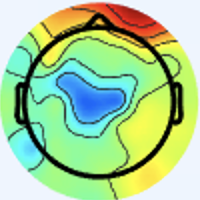

Source data for this figure (header and first rows):
[239 245 254 255], [239 245 254 255], [239 245 254 255], [239 245 254 255], [239 245 254 255], [239 245 254 255], [239 245 254 255], [239 245 254 255], [239 245 254 255], [239 245 254 255], [239 245 254 255], [239 245 254 255], [239 245 254 255], [239 245 254 255], [239 245 254 255], [239 245 254 255], [239 245 254 255], [239 245 254 255], [239 245 254 255], [239 245 254 255], [239 245 254 255], [239 245 254 255], [239 245 254 255], [239 245 254 255]
[239 245 254 255], [239 245 254 255], [239 245 254 255], [239 245 254 255], [239 245 254 255], [239 245 254 255], [239 245 254 255], [239 245 254 255], [239 245 254 255], [239 245 254 255], [239 245 254 255], [239 245 254 255], [239 245 254 255], [239 245 254 255], [239 245 254 255], [239 245 254 255], [239 245 254 255], [239 245 254 255], [239 245 254 255], [239 245 254 255], [239 245 254 255], [239 245 254 255], [239 245 254 255], [239 245 254 255]
[239 245 254 255], [239 245 254 255], [239 245 254 255], [239 245 254 255], [239 245 254 255], [239 245 254 255], [239 245 254 255], [239 245 254 255], [239 245 254 255], [239 245 254 255], [239 245 254 255], [239 245 254 255], [239 245 254 255], [239 245 254 255], [239 245 254 255], [239 245 254 255], [239 245 254 255], [239 245 254 255], [239 245 254 255], [239 245 254 255], [239 245 254 255], [239 245 254 255], [239 245 254 255], [239 245 254 255]
[239 245 254 255], [239 245 254 255], [239 245 254 255], [239 245 254 255], [239 245 254 255], [239 245 254 255], [239 245 254 255], [239 245 254 255], [239 245 254 255], [239 245 254 255], [239 245 254 255], [239 245 254 255], [239 245 254 255], [239 245 254 255], [239 245 254 255], [239 245 254 255], [239 245 254 255], [239 245 254 255], [239 245 254 255], [239 245 254 255], [239 245 254 255], [239 245 254 255], [239 245 254 255], [239 245 254 255]
[239 245 254 255], [239 245 254 255], [239 245 254 255], [239 245 254 255], [239 245 254 255], [239 245 254 255], [239 245 254 255], [239 245 254 255], [239 245 254 255], [239 245 254 255], [239 245 254 255], [239 245 254 255], [239 245 254 255], [239 245 254 255], [239 245 254 255], [239 245 254 255], [239 245 254 255], [239 245 254 255], [239 245 254 255], [239 245 254 255], [239 245 254 255], [239 245 254 255], [239 245 254 255], [239 245 254 255]
[239 245 254 255], [239 245 254 255], [239 245 254 255], [239 245 254 255], [239 245 254 255], [239 245 254 255], [239 245 254 255], [239 245 254 255], [239 245 254 255], [239 245 254 255], [239 245 254 255], [239 245 254 255], [239 245 254 255], [239 245 254 255], [239 245 254 255], [239 245 254 255], [239 245 254 255], [239 245 254 255], [239 245 254 255], [239 245 254 255], [239 245 254 255], [239 245 254 255], [239 245 254 255], [239 245 254 255]
[239 245 254 255], [239 245 254 255], [239 245 254 255], [239 245 254 255], [239 245 254 255], [239 245 254 255], [239 245 254 255], [239 245 254 255], [239 245 254 255], [239 245 254 255], [239 245 254 255], [239 245 254 255], [239 245 254 255], [239 245 254 255], [239 245 254 255], [239 245 254 255], [239 245 254 255], [239 245 254 255], [239 245 254 255], [239 245 254 255], [239 245 254 255], [239 245 254 255], [239 245 254 255], [239 245 254 255]
[239 245 254 255], [239 245 254 255], [239 245 254 255], [239 245 254 255], [239 245 254 255], [239 245 254 255], [239 245 254 255], [239 245 254 255], [239 245 254 255], [239 245 254 255], [239 245 254 255], [239 245 254 255], [239 245 254 255], [239 245 254 255], [239 245 254 255], [239 245 254 255], [239 245 254 255], [239 245 254 255], [239 245 254 255], [239 245 254 255], [239 245 254 255], [239 245 254 255], [239 245 254 255], [239 245 254 255]
[239 245 254 255], [239 245 254 255], [239 245 254 255], [239 245 254 255], [239 245 254 255], [239 245 254 255], [239 245 254 255], [239 245 254 255], [239 245 254 255], [239 245 254 255], [239 245 254 255], [239 245 254 255], [239 245 254 255], [239 245 254 255], [239 245 254 255], [239 245 254 255], [239 245 254 255], [239 245 254 255], [239 245 254 255], [239 245 254 255], [239 245 254 255], [239 245 254 255], [239 245 254 255], [239 245 254 255]
[239 245 254 255], [239 245 254 255], [239 245 254 255], [239 245 254 255], [239 245 254 255], [239 245 254 255], [239 245 254 255], [239 245 254 255], [239 245 254 255], [239 245 254 255], [239 245 254 255], [239 245 254 255], [239 245 254 255], [239 245 254 255], [239 245 254 255], [239 245 254 255], [239 245 254 255], [239 245 254 255], [239 245 254 255], [239 245 254 255], [239 245 254 255], [239 245 254 255], [239 245 254 255], [239 245 254 255]
[239 245 254 255], [239 245 254 255], [239 245 254 255], [239 245 254 255], [239 245 254 255], [239 245 254 255], [239 245 254 255], [239 245 254 255], [239 245 254 255], [239 245 254 255], [239 245 254 255], [239 245 254 255], [239 245 254 255], [239 245 254 255], [239 245 254 255], [239 245 254 255], [239 245 254 255], [239 245 254 255], [239 245 254 255], [239 245 254 255], [239 245 254 255], [239 245 254 255], [239 245 254 255], [239 245 254 255]
[239 245 254 255], [239 245 254 255], [239 245 254 255], [239 245 254 255], [239 245 254 255], [239 245 254 255], [239 245 254 255], [239 245 254 255], [239 245 254 255], [239 245 254 255], [239 245 254 255], [239 245 254 255], [239 245 254 255], [239 245 254 255], [239 245 254 255], [239 245 254 255], [239 245 254 255], [239 245 254 255], [239 245 254 255], [239 245 254 255], [239 245 254 255], [239 245 254 255], [239 245 254 255], [239 245 254 255]
[239 245 254 255], [239 245 254 255], [239 245 254 255], [239 245 254 255], [239 245 254 255], [239 245 254 255], [239 245 254 255], [239 245 254 255], [239 245 254 255], [239 245 254 255], [239 245 254 255], [239 245 254 255], [239 245 254 255], [239 245 254 255], [239 245 254 255], [239 245 254 255], [239 245 254 255], [239 245 254 255], [239 245 254 255], [239 245 254 255], [239 245 254 255], [239 245 254 255], [239 245 254 255], [239 245 254 255]
[239 245 254 255], [239 245 254 255], [239 245 254 255], [239 245 254 255], [239 245 254 255], [239 245 254 255], [239 245 254 255], [239 245 254 255], [239 245 254 255], [239 245 254 255], [239 245 254 255], [239 245 254 255], [239 245 254 255], [239 245 254 255], [239 245 254 255], [239 245 254 255], [239 245 254 255], [239 245 254 255], [239 245 254 255], [239 245 254 255], [239 245 254 255], [239 245 254 255], [239 245 254 255], [239 245 254 255]
[239 245 254 255], [239 245 254 255], [239 245 254 255], [239 245 254 255], [239 245 254 255], [239 245 254 255], [239 245 254 255], [239 245 254 255], [239 245 254 255], [239 245 254 255], [239 245 254 255], [239 245 254 255], [239 245 254 255], [239 245 254 255], [239 245 254 255], [239 245 254 255], [239 245 254 255], [239 245 254 255], [239 245 254 255], [239 245 254 255], [239 245 254 255], [239 245 254 255], [239 245 254 255], [239 245 254 255]
[239 245 254 255], [239 245 254 255], [239 245 254 255], [239 245 254 255], [239 245 254 255], [239 245 254 255], [239 245 254 255], [239 245 254 255], [239 245 254 255], [239 245 254 255], [239 245 254 255], [239 245 254 255], [239 245 254 255], [239 245 254 255], [239 245 254 255], [239 245 254 255], [239 245 254 255], [239 245 254 255], [239 245 254 255], [239 245 254 255], [239 245 254 255], [239 245 254 255], [239 245 254 255], [239 245 254 255]
[239 245 254 255], [239 245 254 255], [239 245 254 255], [239 245 254 255], [239 245 254 255], [239 245 254 255], [239 245 254 255], [239 245 254 255], [239 245 254 255], [239 245 254 255], [239 245 254 255], [239 245 254 255], [239 245 254 255], [239 245 254 255], [239 245 254 255], [239 245 254 255], [239 245 254 255], [239 245 254 255], [239 245 254 255], [239 245 254 255], [239 245 254 255], [239 245 254 255], [239 245 254 255], [239 245 254 255]
[239 245 254 255], [239 245 254 255], [239 245 254 255], [239 245 254 255], [239 245 254 255], [239 245 254 255], [239 245 254 255], [239 245 254 255], [239 245 254 255], [239 245 254 255], [239 245 254 255], [239 245 254 255], [239 245 254 255], [239 245 254 255], [239 245 254 255], [239 245 254 255], [239 245 254 255], [239 245 254 255], [239 245 254 255], [239 245 254 255], [239 245 254 255], [239 245 254 255], [239 245 254 255], [239 245 254 255]
[239 245 254 255], [239 245 254 255], [239 245 254 255], [239 245 254 255], [239 245 254 255], [239 245 254 255], [239 245 254 255], [239 245 254 255], [239 245 254 255], [239 245 254 255], [239 245 254 255], [239 245 254 255], [239 245 254 255], [239 245 254 255], [239 245 254 255], [239 245 254 255], [239 245 254 255], [239 245 254 255], [239 245 254 255], [239 245 254 255], [239 245 254 255], [239 245 254 255], [239 245 254 255], [239 245 254 255]
[239 245 254 255], [239 245 254 255], [239 245 254 255], [239 245 254 255], [239 245 254 255], [239 245 254 255], [239 245 254 255], [239 245 254 255], [239 245 254 255], [239 245 254 255], [239 245 254 255], [239 245 254 255], [239 245 254 255], [239 245 254 255], [239 245 254 255], [239 245 254 255], [239 245 254 255], [239 245 254 255], [239 245 254 255], [239 245 254 255], [239 245 254 255], [239 245 254 255], [239 245 254 255], [239 245 254 255]
[239 245 254 255], [239 245 254 255], [239 245 254 255], [239 245 254 255], [239 245 254 255], [239 245 254 255], [239 245 254 255], [239 245 254 255], [239 245 254 255], [239 245 254 255], [239 245 254 255], [239 245 254 255], [239 245 254 255], [239 245 254 255], [239 245 254 255], [239 245 254 255], [239 245 254 255], [239 245 254 255], [239 245 254 255], [239 245 254 255], [239 245 254 255], [239 245 254 255], [239 245 254 255], [239 245 254 255]
[239 245 254 255], [239 245 254 255], [239 245 254 255], [239 245 254 255], [239 245 254 255], [239 245 254 255], [239 245 254 255], [239 245 254 255], [239 245 254 255], [239 245 254 255], [239 245 254 255], [239 245 254 255], [239 245 254 255], [239 245 254 255], [239 245 254 255], [239 245 254 255], [239 245 254 255], [239 245 254 255], [239 245 254 255], [239 245 254 255], [239 245 254 255], [239 245 254 255], [239 245 254 255], [239 245 254 255]
[239 245 254 255], [239 245 254 255], [239 245 254 255], [239 245 254 255], [239 245 254 255], [239 245 254 255], [239 245 254 255], [239 245 254 255], [239 245 254 255], [239 245 254 255], [239 245 254 255], [239 245 254 255], [239 245 254 255], [239 245 254 255], [239 245 254 255], [239 245 254 255], [239 245 254 255], [239 245 254 255], [239 245 254 255], [239 245 254 255], [239 245 254 255], [239 245 254 255], [239 245 254 255], [239 245 254 255]
[239 245 254 255], [239 245 254 255], [239 245 254 255], [239 245 254 255], [239 245 254 255], [239 245 254 255], [239 245 254 255], [239 245 254 255], [239 245 254 255], [239 245 254 255], [239 245 254 255], [239 245 254 255], [239 245 254 255], [239 245 254 255], [239 245 254 255], [239 245 254 255], [239 245 254 255], [239 245 254 255], [239 245 254 255], [239 245 254 255], [239 245 254 255], [239 245 254 255], [239 245 254 255], [239 245 254 255]
[239 245 254 255], [239 245 254 255], [239 245 254 255], [239 245 254 255], [239 245 254 255], [239 245 254 255], [239 245 254 255], [239 245 254 255], [239 245 254 255], [239 245 254 255], [239 245 254 255], [239 245 254 255], [239 245 254 255], [239 245 254 255], [239 245 254 255], [239 245 254 255], [239 245 254 255], [239 245 254 255], [239 245 254 255], [239 245 254 255], [239 245 254 255], [239 245 254 255], [239 245 254 255], [239 245 254 255]
[239 245 254 255], [239 245 254 255], [239 245 254 255], [239 245 254 255], [239 245 254 255], [239 245 254 255], [239 245 254 255], [239 245 254 255], [239 245 254 255], [239 245 254 255], [239 245 254 255], [239 245 254 255], [239 245 254 255], [239 245 254 255], [239 245 254 255], [239 245 254 255], [239 245 254 255], [239 245 254 255], [239 245 254 255], [239 245 254 255], [239 245 254 255], [239 245 254 255], [239 245 254 255], [239 245 254 255]
[239 245 254 255], [239 245 254 255], [239 245 254 255], [239 245 254 255], [239 245 254 255], [239 245 254 255], [239 245 254 255], [239 245 254 255], [239 245 254 255], [239 245 254 255], [239 245 254 255], [239 245 254 255], [239 245 254 255], [239 245 254 255], [239 245 254 255], [239 245 254 255], [239 245 254 255], [239 245 254 255], [239 245 254 255], [239 245 254 255], [239 245 254 255], [239 245 254 255], [239 245 254 255], [239 245 254 255]
[239 245 254 255], [239 245 254 255], [239 245 254 255], [239 245 254 255], [239 245 254 255], [239 245 254 255], [239 245 254 255], [239 245 254 255], [239 245 254 255], [239 245 254 255], [239 245 254 255], [239 245 254 255], [239 245 254 255], [239 245 254 255], [239 245 254 255], [239 245 254 255], [239 245 254 255], [239 245 254 255], [239 245 254 255], [239 245 254 255], [239 245 254 255], [239 245 254 255], [239 245 254 255], [239 245 254 255]
[239 245 254 255], [239 245 254 255], [239 245 254 255], [239 245 254 255], [239 245 254 255], [239 245 254 255], [239 245 254 255], [239 245 254 255], [239 245 254 255], [239 245 254 255], [239 245 254 255], [239 245 254 255], [239 245 254 255], [239 245 254 255], [239 245 254 255], [239 245 254 255], [239 245 254 255], [239 245 254 255], [239 245 254 255], [239 245 254 255], [239 245 254 255], [239 245 254 255], [239 245 254 255], [239 245 254 255]
[239 245 254 255], [239 245 254 255], [239 245 254 255], [239 245 254 255], [239 245 254 255], [239 245 254 255], [239 245 254 255], [239 245 254 255], [239 245 254 255], [239 245 254 255], [239 245 254 255], [239 245 254 255], [239 245 254 255], [239 245 254 255], [239 245 254 255], [239 245 254 255], [239 245 254 255], [239 245 254 255], [239 245 254 255], [239 245 254 255], [239 245 254 255], [239 245 254 255], [239 245 254 255], [239 245 254 255]
[239 245 254 255], [239 245 254 255], [239 245 254 255], [239 245 254 255], [239 245 254 255], [239 245 254 255], [239 245 254 255], [239 245 254 255], [239 245 254 255], [239 245 254 255], [239 245 254 255], [239 245 254 255], [239 245 254 255], [239 245 254 255], [239 245 254 255], [239 245 254 255], [239 245 254 255], [239 245 254 255], [239 245 254 255], [239 245 254 255], [239 245 254 255], [239 245 254 255], [239 245 254 255], [239 245 254 255]
[239 245 254 255], [239 245 254 255], [239 245 254 255], [239 245 254 255], [239 245 254 255], [239 245 254 255], [239 245 254 255], [239 245 254 255], [239 245 254 255], [239 245 254 255], [239 245 254 255], [239 245 254 255], [239 245 254 255], [239 245 254 255], [239 245 254 255], [239 245 254 255], [239 245 254 255], [239 245 254 255], [239 245 254 255], [239 245 254 255], [239 245 254 255], [239 245 254 255], [239 245 254 255], [239 245 254 255]
[239 245 254 255], [239 245 254 255], [239 245 254 255], [239 245 254 255], [239 245 254 255], [239 245 254 255], [239 245 254 255], [239 245 254 255], [239 245 254 255], [239 245 254 255], [239 245 254 255], [239 245 254 255], [239 245 254 255], [239 245 254 255], [239 245 254 255], [239 245 254 255], [239 245 254 255], [239 245 254 255], [239 245 254 255], [239 245 254 255], [239 245 254 255], [239 245 254 255], [239 245 254 255], [239 245 254 255]
[239 245 254 255], [239 245 254 255], [239 245 254 255], [239 245 254 255], [239 245 254 255], [239 245 254 255], [239 245 254 255], [239 245 254 255], [239 245 254 255], [239 245 254 255], [239 245 254 255], [239 245 254 255], [239 245 254 255], [239 245 254 255], [239 245 254 255], [239 245 254 255], [239 245 254 255], [239 245 254 255], [239 245 254 255], [239 245 254 255], [239 245 254 255], [239 245 254 255], [239 245 254 255], [239 245 254 255]
[239 245 254 255], [239 245 254 255], [239 245 254 255], [239 245 254 255], [239 245 254 255], [239 245 254 255], [239 245 254 255], [239 245 254 255], [239 245 254 255], [239 245 254 255], [239 245 254 255], [239 245 254 255], [239 245 254 255], [239 245 254 255], [239 245 254 255], [239 245 254 255], [239 245 254 255], [239 245 254 255], [239 245 254 255], [239 245 254 255], [239 245 254 255], [239 245 254 255], [240 245 254 255], [241 245 254 255]
[239 245 254 255], [239 245 254 255], [239 245 254 255], [239 245 254 255], [239 245 254 255], [239 245 254 255], [239 245 254 255], [239 245 254 255], [239 245 254 255], [239 245 254 255], [239 245 254 255], [239 245 254 255], [239 245 254 255], [239 245 254 255], [239 245 254 255], [239 245 254 255], [239 245 254 255], [239 245 254 255], [239 245 254 255], [239 245 254 255], [239 245 254 255], [239 245 254 255], [240 245 254 255], [237 244 252 255]
[239 245 254 255], [239 245 254 255], [239 245 254 255], [239 245 254 255], [239 245 254 255], [239 245 254 255], [239 245 254 255], [239 245 254 255], [239 245 254 255], [239 245 254 255], [239 245 254 255], [239 245 254 255], [239 245 254 255], [239 245 254 255], [239 245 254 255], [239 245 254 255], [239 245 254 255], [239 245 254 255], [239 245 254 255], [239 245 254 255], [239 245 254 255], [240 245 254 255], [240 243 254 255], [231 242 242 255]
[239 245 254 255], [239 245 254 255], [239 245 254 255], [239 245 254 255], [239 245 254 255], [239 245 254 255], [239 245 254 255], [239 245 254 255], [239 245 254 255], [239 245 254 255], [239 245 254 255], [239 245 254 255], [239 245 254 255], [239 245 254 255], [239 245 254 255], [239 245 254 255], [239 245 254 255], [239 245 254 255], [239 245 254 255], [240 245 254 255], [241 245 254 255], [238 244 253 255], [230 243 245 255], [212 242 222 255]
[239 245 254 255], [239 245 254 255], [239 245 254 255], [239 245 254 255], [239 245 254 255], [239 245 254 255], [239 245 254 255], [239 245 254 255], [239 245 254 255], [239 245 254 255], [239 245 254 255], [239 245 254 255], [239 245 254 255], [239 245 254 255], [239 245 254 255], [239 245 254 255], [239 245 254 255], [239 245 254 255], [238 245 254 255], [242 245 254 255], [248 245 254 255], [237 245 250 255], [203 243 220 255], [179 245 188 255]
[239 245 254 255], [239 245 254 255], [239 245 254 255], [239 245 254 255], [239 245 254 255], [239 245 254 255], [239 245 254 255], [239 245 254 255], [239 245 254 255], [239 245 254 255], [239 245 254 255], [239 245 254 255], [239 245 254 255], [239 245 254 255], [239 245 254 255], [239 245 254 255], [239 245 254 255], [239 245 254 255], [240 245 254 255], [239 245 254 255], [238 245 254 255], [218 245 235 255], [177 246 195 255], [156 247 167 255]
[239 245 254 255], [239 245 254 255], [239 245 254 255], [239 245 254 255], [239 245 254 255], [239 245 254 255], [239 245 254 255], [239 245 254 255], [239 245 254 255], [239 245 254 255], [239 245 254 255], [239 245 254 255], [239 245 254 255], [239 245 254 255], [239 245 254 255], [239 245 254 255], [239 245 254 255], [241 245 254 255], [245 245 254 255], [233 245 248 255], [203 244 223 255], [176 245 200 255], [155 248 176 255], [146 250 160 255]
[239 245 254 255], [239 245 254 255], [239 245 254 255], [239 245 254 255], [239 245 254 255], [239 245 254 255], [239 245 254 255], [239 245 254 255], [239 245 254 255], [239 245 254 255], [239 245 254 255], [239 245 254 255], [239 245 254 255], [239 245 254 255], [239 245 254 255], [239 245 254 255], [239 245 254 255], [241 245 254 255], [244 244 254 255], [222 244 242 255], [174 245 202 255], [148 247 177 255], [142 250 167 255], [141 251 162 255]
[239 245 254 255], [239 245 254 255], [239 245 254 255], [239 245 254 255], [239 245 254 255], [239 245 254 255], [239 245 254 255], [239 245 254 255], [239 245 254 255], [239 245 254 255], [239 245 254 255], [239 245 254 255], [239 245 254 255], [239 245 254 255], [239 245 254 255], [239 245 254 255], [241 245 254 255], [240 245 254 255], [237 243 253 255], [209 243 233 255], [157 247 194 255], [136 250 173 255], [135 251 173 255], [137 251 171 255]
[239 245 254 255], [239 245 254 255], [239 245 254 255], [239 245 254 255], [239 245 254 255], [239 245 254 255], [239 245 254 255], [239 245 254 255], [239 245 254 255], [239 245 254 255], [239 245 254 255], [239 245 254 255], [239 245 254 255], [239 245 254 255], [239 245 254 255], [240 245 254 255], [242 245 254 255], [233 245 251 255], [213 244 240 255], [182 245 220 255], [145 251 190 255], [130 251 176 255], [132 251 179 255], [135 251 178 255]
[239 245 254 255], [239 245 254 255], [239 245 254 255], [239 245 254 255], [239 245 254 255], [239 245 254 255], [239 245 254 255], [239 245 254 255], [239 245 254 255], [239 245 254 255], [239 245 254 255], [239 245 254 255], [239 245 254 255], [239 245 254 255], [239 245 254 255], [241 245 254 255], [245 246 254 255], [222 249 248 255], [171 252 219 255], [142 251 200 255], [133 251 192 255], [131 251 187 255], [132 251 187 255], [134 251 182 255]
[239 245 254 255], [239 245 254 255], [239 245 254 255], [239 245 254 255], [239 245 254 255], [239 245 254 255], [239 245 254 255], [239 245 254 255], [239 245 254 255], [239 245 254 255], [239 245 254 255], [239 245 254 255], [239 245 254 255], [240 245 254 255], [242 246 254 255], [237 243 252 255], [228 236 244 255], [192 231 222 255], [135 232 185 255], [117 232 165 255], [119 229 167 255], [122 230 170 255], [125 236 173 255], [129 242 174 255]
[239 245 254 255], [239 245 254 255], [239 245 254 255], [239 245 254 255], [239 245 254 255], [239 245 254 255], [239 245 254 255], [239 245 254 255], [239 245 254 255], [239 245 254 255], [239 245 254 255], [239 245 254 255], [239 245 254 255], [242 246 254 255], [249 249 254 255], [230 237 244 255], [180 207 202 255], [133 177 161 255], [ 92 149 123 255], [ 72 128  98 255], [ 71 114  90 255], [ 77 123  97 255], [ 90 158 122 255], [108 200 149 255]
[239 245 254 255], [239 245 254 255], [239 245 254 255], [239 245 254 255], [239 245 254 255], [239 245 254 255], [239 245 254 255], [239 245 254 255], [239 245 254 255], [239 245 254 255], [239 245 254 255], [239 245 254 255], [239 245 254 255], [240 246 254 255], [244 250 254 255], [214 236 237 255], [144 201 183 255], [ 99 164 140 255], [ 75 127 109 255], [ 62 100  88 255], [ 60  85  76 255], [ 64  92  79 255], [ 74 123 101 255], [ 90 162 127 255]
[239 245 254 255], [239 245 254 255], [239 245 254 255], [239 245 254 255], [239 245 254 255], [239 245 254 255], [239 245 254 255], [239 245 254 255], [239 245 254 255], [239 245 254 255], [239 245 254 255], [240 245 254 255], [242 245 254 255], [236 246 253 255], [224 248 249 255], [189 244 233 255], [134 232 202 255], [110 220 181 255], [103 207 171 255], [100 198 165 255], [100 196 161 255], [ 95 183 150 255], [ 83 155 129 255], [ 76 131 109 255]
[239 245 254 255], [239 245 254 255], [239 245 254 255], [239 245 254 255], [239 245 254 255], [239 245 254 255], [239 245 254 255], [239 245 254 255], [239 245 254 255], [239 245 254 255], [239 245 254 255], [241 245 254 255], [246 245 254 255], [230 245 251 255], [194 247 238 255], [158 250 226 255], [129 251 214 255], [121 251 208 255], [122 251 212 255], [123 251 214 255], [123 251 216 255], [122 246 200 255], [ 98 193 160 255], [ 78 143 121 255]
[239 245 254 255], [239 245 254 255], [239 245 254 255], [239 245 254 255], [239 245 254 255], [239 245 254 255], [239 245 254 255], [239 245 254 255], [239 245 254 255], [239 245 254 255], [238 245 254 255], [242 245 254 255], [253 245 254 255], [225 245 250 255], [155 248 227 255], [127 251 213 255], [122 251 211 255], [121 251 210 255], [122 251 212 255], [122 251 213 255], [123 251 212 255], [124 251 206 255], [115 232 191 255], [108 215 177 255]
[239 245 254 255], [239 245 254 255], [239 245 254 255], [239 245 254 255], [239 245 254 255], [239 245 254 255], [239 245 254 255], [239 245 254 255], [239 245 254 255], [239 245 254 255], [240 245 254 255], [241 245 254 255], [242 245 254 255], [204 245 243 255], [134 249 219 255], [118 251 207 255], [120 251 209 255], [122 251 211 255], [121 251 211 255], [122 251 210 255], [122 251 209 255], [123 251 209 255], [123 251 210 255], [123 251 212 255]
[239 245 254 255], [239 245 254 255], [239 245 254 255], [239 245 254 255], [239 245 254 255], [239 245 254 255], [239 245 254 255], [239 245 254 255], [239 245 254 255], [241 245 254 255], [247 245 254 255], [233 246 252 255], [200 246 241 255], [162 248 229 255], [127 250 217 255], [119 251 210 255], [120 251 212 255], [121 251 213 255], [121 251 213 255], [121 251 212 255], [121 251 212 255], [121 251 211 255], [122 251 212 255], [122 251 212 255]
[239 245 254 255], [239 245 254 255], [239 245 254 255], [239 245 254 255], [239 245 254 255], [239 245 254 255], [239 245 254 255], [239 245 254 255], [239 245 254 255], [241 245 254 255], [245 244 254 255], [219 245 248 255], [165 248 230 255], [135 250 219 255], [123 251 216 255], [120 251 214 255], [120 251 214 255], [121 251 215 255], [121 251 215 255], [121 251 215 255], [121 251 215 255], [121 251 214 255], [121 251 212 255], [122 251 210 255]
[239 245 254 255], [239 245 254 255], [239 245 254 255], [239 245 254 255], [239 245 254 255], [239 245 254 255], [239 245 254 255], [239 245 254 255], [241 245 254 255], [238 245 254 255], [234 243 252 255], [199 243 242 255], [141 247 224 255], [122 251 214 255], [120 251 216 255], [120 251 217 255], [120 251 217 255], [120 251 217 255], [120 251 217 255], [120 251 217 255], [120 251 217 255], [120 251 216 255], [121 251 214 255], [121 251 212 255]
[239 245 254 255], [239 245 254 255], [239 245 254 255], [239 245 254 255], [239 245 254 255], [239 245 254 255], [239 245 254 255], [240 245 254 255], [243 245 254 255], [234 245 252 255], [212 242 246 255], [174 243 235 255], [128 248 219 255], [118 251 212 255], [119 251 216 255], [120 251 218 255], [120 251 218 255], [120 251 218 255], [120 251 218 255], [120 251 218 255], [120 251 218 255], [120 251 218 255], [121 251 215 255], [121 251 213 255]
[239 245 254 255], [239 245 254 255], [239 245 254 255], [239 245 254 255], [239 245 254 255], [239 245 254 255], [239 245 254 255], [242 245 254 255], [248 245 254 255], [228 244 251 255], [180 244 238 255], [143 245 227 255], [124 249 217 255], [119 251 213 255], [119 251 216 255], [120 251 218 255], [120 251 218 255], [120 251 218 255], [120 251 218 255], [120 251 218 255], [120 251 218 255], [120 251 218 255], [121 251 215 255], [121 251 213 255]
[239 245 254 255], [239 245 254 255], [239 245 254 255], [239 245 254 255], [239 245 254 255], [239 245 254 255], [239 245 254 255], [241 245 254 255], [246 244 254 255], [216 244 249 255], [153 245 232 255], [126 247 220 255], [122 250 216 255], [120 251 214 255], [120 251 217 255], [120 251 218 255], [120 251 218 255], [120 251 218 255], [120 251 218 255], [120 251 218 255], [120 251 218 255], [120 251 217 255], [120 251 216 255], [121 251 214 255]
[239 245 254 255], [239 245 254 255], [239 245 254 255], [239 245 254 255], [239 245 254 255], [239 245 254 255], [241 245 254 255], [237 244 254 255], [231 243 254 255], [195 242 245 255], [137 247 225 255], [120 250 215 255], [121 251 213 255], [121 251 214 255], [120 251 217 255], [120 251 218 255], [120 251 218 255], [120 251 218 255], [120 251 218 255], [120 251 218 255], [120 251 218 255], [120 251 218 255], [120 251 217 255], [120 251 216 255]
[239 245 254 255], [239 245 254 255], [239 245 254 255], [239 245 254 255], [239 245 254 255], [240 245 254 255], [242 245 254 255], [233 245 253 255], [211 242 249 255], [173 243 238 255], [129 249 220 255], [119 251 211 255], [120 251 212 255], [121 251 215 255], [120 251 217 255], [120 251 218 255], [120 251 218 255], [120 251 218 255], [120 251 218 255], [120 251 218 255], [120 251 218 255], [120 251 218 255], [120 251 218 255], [120 251 218 255]
[239 245 254 255], [239 245 254 255], [239 245 254 255], [239 245 254 255], [239 245 254 255], [241 245 254 255], [245 245 254 255], [228 245 251 255], [187 246 241 255], [151 247 230 255], [126 250 218 255], [119 251 212 255], [120 251 213 255], [121 251 215 255], [120 251 217 255], [120 251 218 255], [120 251 218 255], [120 251 218 255], [120 251 218 255], [120 251 218 255], [120 251 218 255], [120 251 218 255], [120 251 218 255], [120 251 218 255]
... 139 more rows
